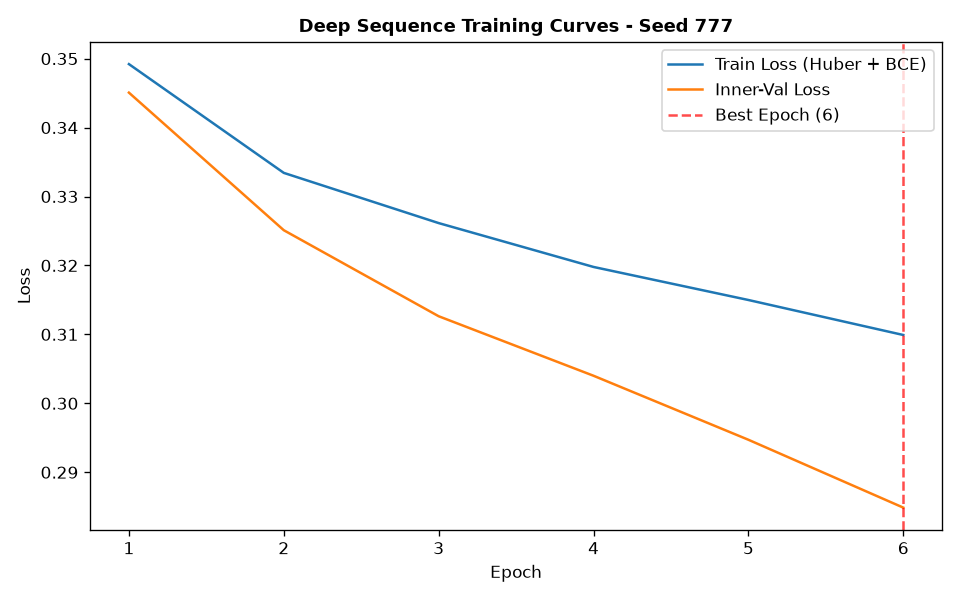

Data behind this chart, as committed beside it:
epoch, train_loss, train_ret_loss, train_dir_loss, val_loss, val_ret_loss, val_dir_loss, lr
1, 0.3492, 0.003352, 0.6917, 0.3451, 0.002436, 0.6853, 0.001
2, 0.3334, 0.002263, 0.6623, 0.3251, 0.00164, 0.6469, 0.001
3, 0.3261, 0.001549, 0.6492, 0.3126, 0.001233, 0.6228, 0.001
4, 0.3198, 0.001078, 0.6374, 0.304, 0.0008736, 0.6062, 0.001
5, 0.315, 0.0007036, 0.6286, 0.2947, 0.000554, 0.5883, 0.001
6, 0.3099, 0.0003995, 0.619, 0.2849, 0.0002548, 0.5692, 0.001
